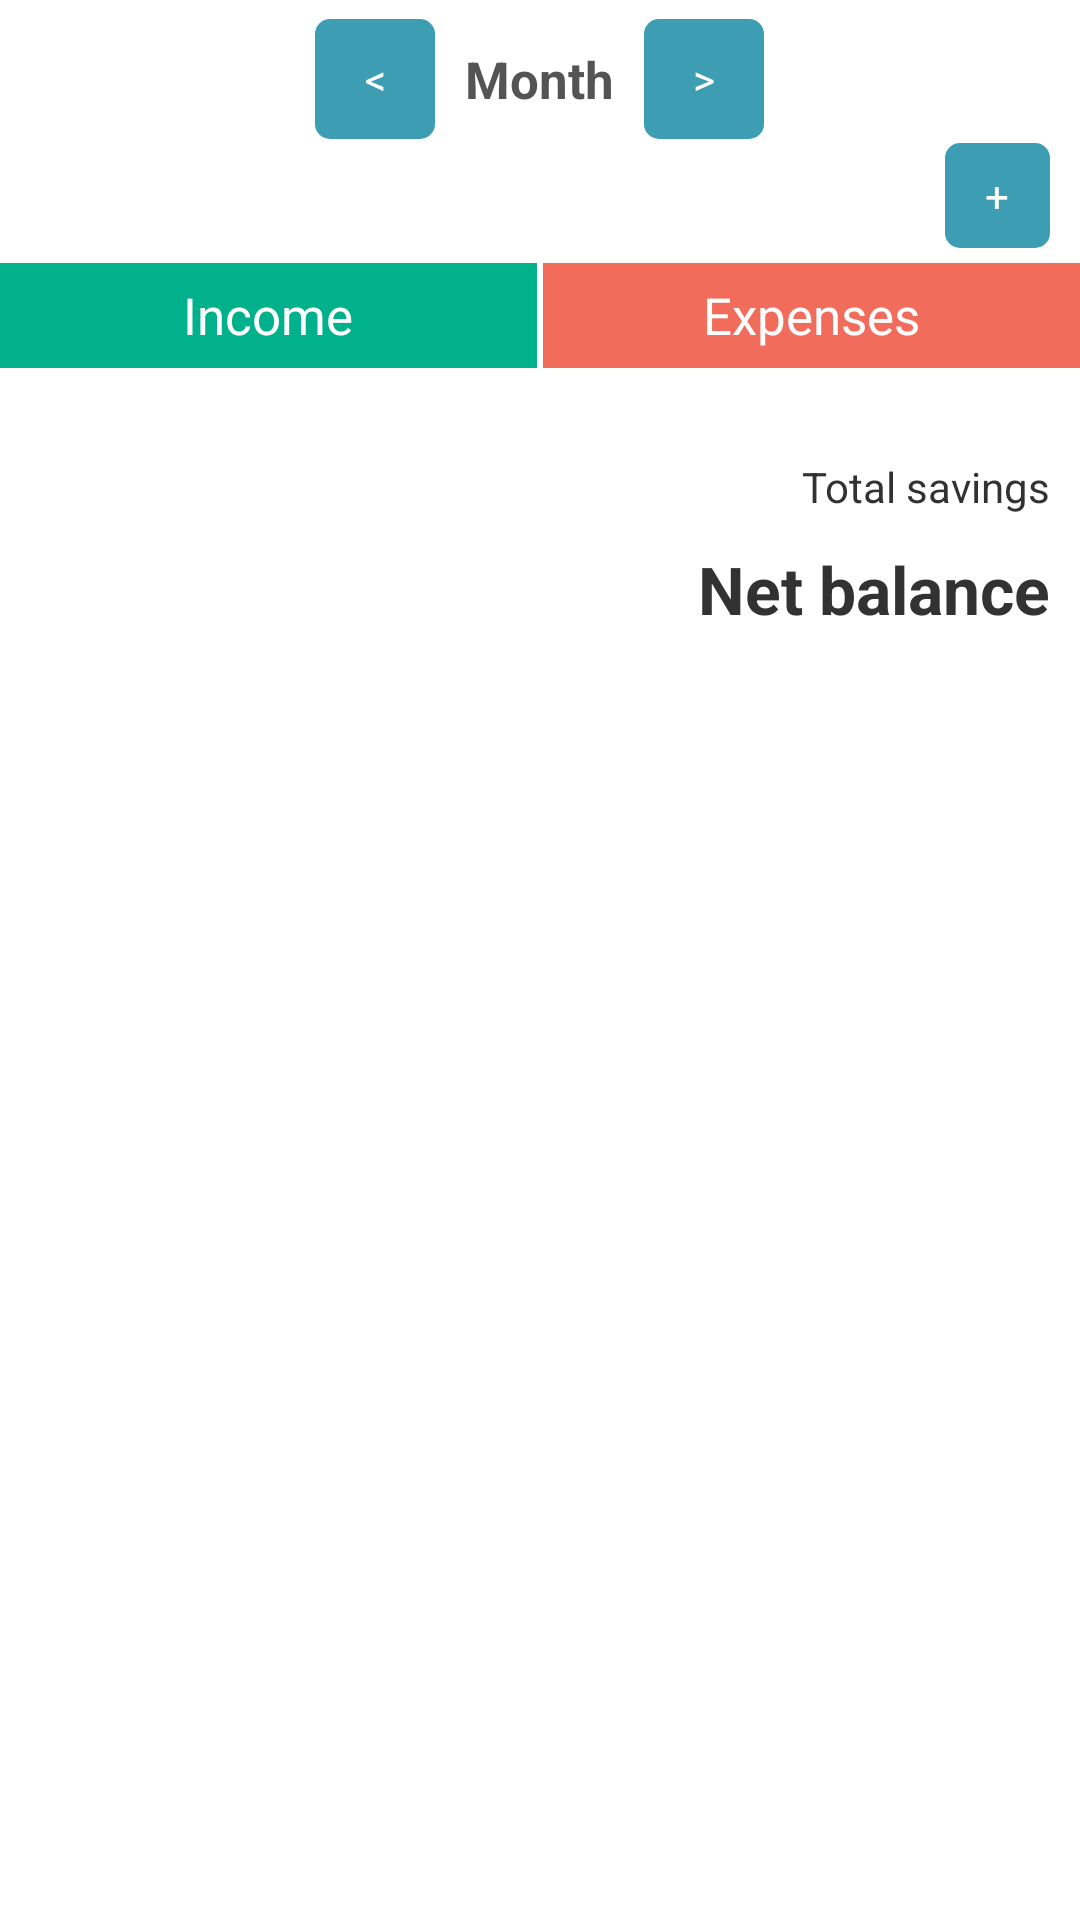

Here is an Android app screen rendered from its layout file. Give the layout XML and the strings, colors and styles it references.
<!-- AndroidManifest.xml: application theme AppTheme -->
<!-- res/layout/view_transaction.xml -->
<?xml version="1.0" encoding="utf-8"?>
<LinearLayout xmlns:android="http://schemas.android.com/apk/res/android"
    android:layout_width="match_parent"
    android:layout_height="match_parent"
    android:orientation="vertical" 
    android:background = "#ffffff">

    <LinearLayout
        android:layout_width="match_parent"
        android:layout_height="wrap_content"
        android:orientation="vertical"
        android:padding = "5dp" >

        <LinearLayout
            android:layout_width="match_parent"
            android:layout_height="wrap_content" 
            android:layout_gravity="center"
            android:gravity="center">

            <Button
                android:id="@+id/lastMonthArrow"
                android:layout_width="40dp"
                android:layout_height="40dp"
                android:text="&lt;" 
                android:background="@drawable/button_blue"
                android:textColor="#ffffff"/>

        <TextView
            android:id="@+id/displayMonth"
            android:layout_width="wrap_content"
            android:layout_height="wrap_content"
            android:text="Month"
            android:textStyle="bold"
            android:textSize="17dp"
            android:textColor="#545454"
            android:layout_gravity="center" 
            android:padding="10dip"/>

        <Button
            android:id="@+id/nextMonthArrow"

            android:layout_width="40dp"
            android:layout_height="40dp"
            android:text=">" 
            android:background="@drawable/button_blue"
            android:textColor="#ffffff"/>

        </LinearLayout>
        
        <Button
            android:id="@+id/addTransactionBtn"
            android:layout_width="35dp"
            android:layout_height="35dp"
            android:text="+"
            android:layout_gravity="right" 
            android:layout_marginRight="5dp"
            android:background="@drawable/button_blue"
            android:textColor="#ffffff"/>

    </LinearLayout>

    <LinearLayout
        android:layout_width="match_parent"
        android:layout_height="wrap_content"
        android:orientation="horizontal" >

        <TextView
            android:id="@+id/totalIncomeTV"
            android:layout_width="0dp"
            android:layout_height="35dp"
            android:layout_weight="1"
            android:text="Income"
            android:textSize="17dp"
            android:textColor="#ffffff"
            android:background="#01B18B"
            android:gravity="center" />

        <TextView
            android:id="@+id/totalExpenseTV"
            android:layout_width="0dp"
            android:layout_height="35dp"
            android:layout_weight="1"
            android:text="Expenses"
            android:textSize="17dp"
            android:textColor="#ffffff"
            android:background="#F16C5B"
            android:layout_marginLeft="2dp"
            android:gravity="center" />
    </LinearLayout>

    <ScrollView
        android:id="@+id/scrollView1"
        android:layout_width="match_parent"
        android:layout_height="wrap_content" >

        <LinearLayout
            android:layout_width="match_parent"
            android:layout_height="wrap_content"
            android:orientation="vertical" >

            <LinearLayout
                android:id="@+id/llayoutH"
                android:layout_width="match_parent"
                android:layout_height="match_parent"
                android:orientation="horizontal"
                android:weightSum="10" >

                <LinearLayout
                    android:id="@+id/llayoutV1"
                    android:layout_width="wrap_content"
                    android:layout_height="match_parent"
                    android:layout_weight="5"
                    android:orientation="vertical"
                    android:padding="15dp"
                    android:paddingLeft="40dp" >
                </LinearLayout>

                <LinearLayout
                    android:id="@+id/llayoutV2"
                    android:layout_width="wrap_content"
                    android:layout_height="match_parent"
                    android:layout_weight="4.95"
                    android:orientation="vertical"
                    android:padding="15dp"
                    android:paddingRight="0dp" >
                </LinearLayout>

                <LinearLayout
                    android:id="@+id/llayoutV3"
                    android:layout_width="wrap_content"
                    android:layout_height="match_parent"
                    android:layout_weight="0.05"
                    android:orientation="vertical"
                    android:padding="15dp"
                    android:paddingRight="30dp" >
                </LinearLayout>
            </LinearLayout>

            <LinearLayout
                android:layout_width="match_parent"
                android:layout_height="wrap_content"
                android:layout_weight="0.18"
                android:gravity="bottom"
                android:orientation="vertical" >

                <TextView
                    android:id="@+id/textView1"
                    android:layout_width="wrap_content"
                    android:layout_height="wrap_content"
                    android:layout_gravity="right"
                    android:paddingRight="10dp"
                    android:text="Total savings" />

                <TextView
                    android:id="@+id/totalSavingTV"
                    android:layout_width="wrap_content"
                    android:layout_height="wrap_content"
                    android:layout_gravity="right"
                    android:padding="10dp"
                    android:text="Net balance"
                    android:textSize="22dp"
                    android:textStyle="bold" />
            </LinearLayout>
        </LinearLayout>

    </ScrollView>

    

</LinearLayout>
<!-- resources referenced by this layout -->
<resources>
  <!-- drawable button_blue (drawable-hdpi) -->
  <shape xmlns:android="http://schemas.android.com/apk/res/android"
  android:shape="rectangle" android:padding="90dp">
  	<solid android:color="#3D9DB3"/>
  <padding />
  
  <corners
      android:bottomRightRadius="5dp"
      android:bottomLeftRadius="5dp"
      android:topLeftRadius="5dp"
      android:topRightRadius="5dp"/>
  </shape>
  <style name="AppTheme" parent="AppBaseTheme">
          
      </style>
  <style name="AppBaseTheme" parent="android:Theme.Light">
          
      </style>
</resources>
